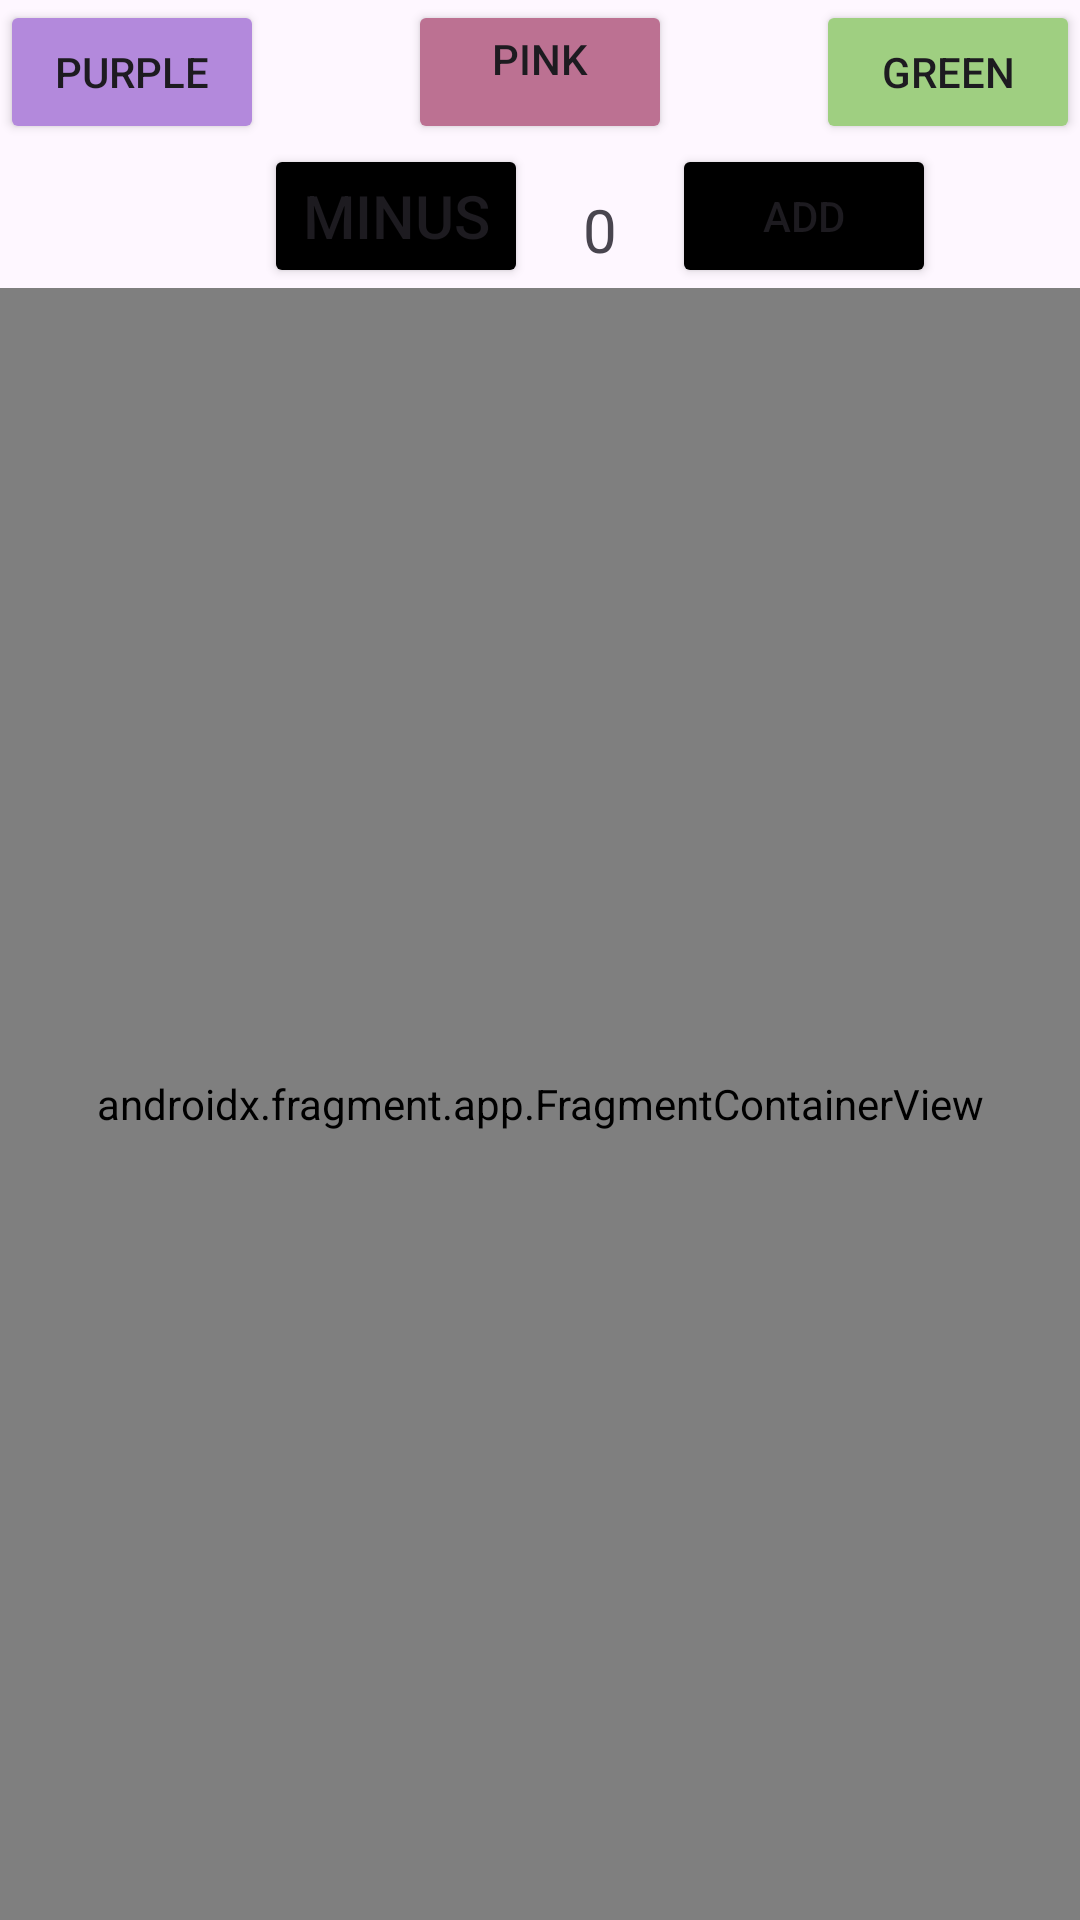

Layout XML and referenced resources for this Android screen:
<!-- AndroidManifest.xml: application theme Theme.LiveDataColorAndNumber -->
<!-- res/layout/activity_main.xml -->
<?xml version="1.0" encoding="utf-8"?>
<androidx.constraintlayout.widget.ConstraintLayout xmlns:android="http://schemas.android.com/apk/res/android"
    xmlns:app="http://schemas.android.com/apk/res-auto"
    xmlns:tools="http://schemas.android.com/tools"
    android:layout_width="match_parent"
    android:layout_height="match_parent"
    android:orientation="vertical"
    tools:context=".MainActivity">

    <Button
        android:layout_width="wrap_content"
        android:layout_height="wrap_content"
        android:text="@string/purple"
        android:backgroundTint="#B389DC"
        android:id="@+id/btnpurple"
        app:layout_constraintStart_toStartOf="parent"
        app:layout_constraintTop_toTopOf="parent"
         />
    <Button
        android:layout_width="wrap_content"
        android:layout_height="wrap_content"
        android:text="@string/Pink"
        android:id="@+id/btnpink"
        android:backgroundTint="#BC7192"
        android:gravity="center_horizontal"
        app:layout_constraintStart_toStartOf="parent"
        app:layout_constraintTop_toTopOf="parent"
        app:layout_constraintEnd_toEndOf="parent"
        />
    <Button
        android:layout_width="wrap_content"
        android:layout_height="wrap_content"
        android:text="@string/Green"
        android:backgroundTint="#9FCF81"
        android:id="@+id/btngreen"
        app:layout_constraintTop_toTopOf="parent"
        app:layout_constraintEnd_toEndOf="parent"
        />
    <TextView
        android:layout_width="wrap_content"
        android:layout_height="wrap_content"
        android:text="@string/Zero"
        android:backgroundTint="#9FCF81"
        android:id="@+id/tvtext"
        android:textSize="20sp"
        app:layout_constraintEnd_toStartOf="@id/btnAdd"
        app:layout_constraintTop_toBottomOf="@id/btnpink"
        android:layout_marginTop="15sp"
        app:layout_constraintStart_toEndOf="@id/btnminus"
        />


    <Button
        android:layout_width="wrap_content"
        android:layout_height="wrap_content"
        android:text="@string/Minus"
        android:id="@+id/btnminus"
        android:backgroundTint="@color/black"
        app:layout_constraintStart_toEndOf="@id/btnpurple"
        app:layout_constraintTop_toBottomOf="@id/btnpurple"
        android:textSize="20sp"
        />

    <Button
        android:layout_width="wrap_content"
        android:layout_height="wrap_content"
        android:text="@string/Add"
        android:backgroundTint="@color/black"
        android:id="@+id/btnAdd"
        app:layout_constraintTop_toBottomOf="@id/btngreen"
        app:layout_constraintStart_toEndOf="@id/btnpink"
        />



    <androidx.fragment.app.FragmentContainerView
        android:layout_width="match_parent"
        android:layout_height="0dp"
        android:id="@+id/fragmentcolor"
        app:layout_constraintTop_toBottomOf="@id/btnAdd"
        app:layout_constraintBottom_toBottomOf="parent"
        android:name="com.romakumari.livedatacolorandnumber.FragmentColor"
        />
</androidx.constraintlayout.widget.ConstraintLayout>
<!-- resources referenced by this layout -->
<resources>
  <string name="Add">Add</string>
  <string name="Green">Green</string>
  <string name="Minus">Minus</string>
  <string name="Pink">Pink</string>
  <string name="Zero">0</string>
  <string name="purple">Purple</string>
  <style name="Theme.LiveDataColorAndNumber" parent="Base.Theme.LiveDataColorAndNumber" />
  <style name="Base.Theme.LiveDataColorAndNumber" parent="Theme.Material3.DayNight.NoActionBar">
          
          
      </style>
  <!-- not gathered from this repository: default colours our renderer supplied (Android Studio template values) -->
  <color name="black">#FF000000</color>
</resources>
